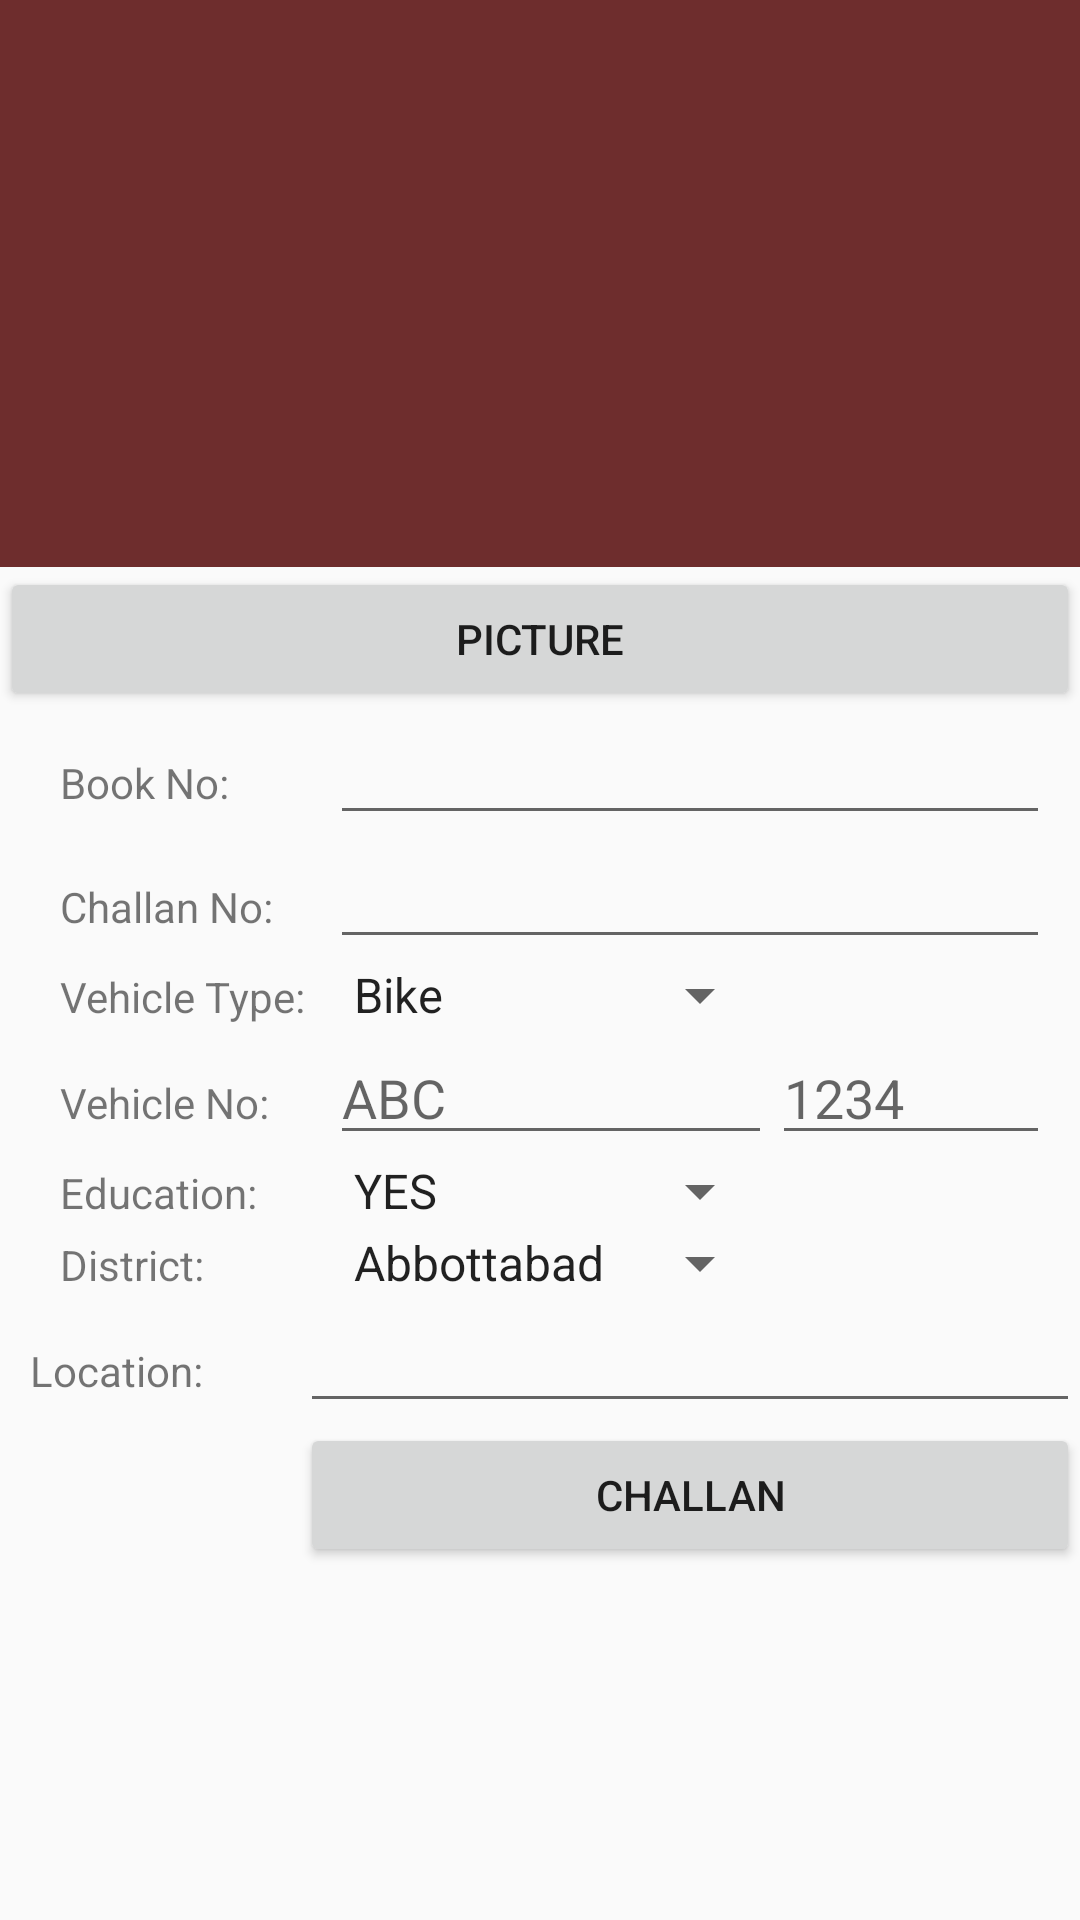

Produce the Android XML layout that renders to this screen, including the resource entries it uses.
<!-- AndroidManifest.xml: application theme AppTheme -->
<!-- res/layout/fragment_challan.xml -->
<?xml version="1.0" encoding="utf-8"?>
    <RelativeLayout xmlns:android="http://schemas.android.com/apk/res/android"
        android:layout_width="match_parent" android:layout_height="match_parent">
    <ScrollView
        android:layout_width="match_parent"
        android:layout_height="match_parent"
        android:id="@+id/scrollView">



    <TableLayout
        android:layout_width="match_parent"
        android:layout_height="match_parent"
        android:layout_alignParentBottom="true"
        android:layout_alignParentEnd="true">
        <ImageView
            android:layout_width="match_parent"
            android:layout_height="189dp"
            android:id="@+id/imageViewAccident"
            android:layout_gravity="left|top"
            android:background="#6e2d2d" />


        <Button
            android:layout_width="match_parent"
            android:layout_height="wrap_content"
            android:text="Picture"
            android:id="@+id/btnCamera"
            android:layout_gravity="right|top"
            android:layout_alignParentTop="true"
            android:layout_toEndOf="@+id/imageViewAccident" />

        <TableRow
            android:layout_width="wrap_content"
            android:layout_height="match_parent"
            android:layout_marginLeft="10dp"
            android:layout_marginRight="10dp">

            <TextView
                android:layout_width="90dp"
                android:layout_height="wrap_content"
                android:text="Book No:"
                android:layout_marginLeft="10dp"
                android:id="@+id/BookNoChalan"
                android:layout_above="@+id/EVchallanNo"
                android:layout_alignStart="@+id/DistrictChalan" />

            <EditText
                android:layout_width="match_parent"
                android:layout_height="wrap_content"
                android:layout_weight="1"
                android:id="@+id/EVBookNo"
                android:width="250dp"
                android:layout_above="@+id/EVchallanNo"
                android:layout_alignStart="@+id/EVchallanNo"
                android:layout_column="2"
                android:layout_span="2" />
        </TableRow>

        <TableRow
            android:layout_width="wrap_content"
            android:layout_height="match_parent"
            android:layout_marginLeft="10dp"
            android:layout_marginRight="10dp">

            <TextView
                android:layout_width="wrap_content"
                android:layout_height="wrap_content"
                android:text="Challan No:"
                android:layout_marginLeft="10dp"
                android:id="@+id/DistrictChalan"
                android:layout_below="@+id/imageViewAccident"
                android:layout_alignParentStart="true"
                />

            <EditText
                android:layout_width="wrap_content"
                android:layout_height="wrap_content"
                android:id="@+id/EVchallanNo"

                android:layout_alignBottom="@+id/DistrictChalan"
                android:layout_toEndOf="@+id/DistrictChalan"
                android:layout_column="2"
                android:width="190dp"
                android:layout_span="2"
                android:layout_weight="1" />
        </TableRow>
        <TableRow
            android:layout_width="match_parent"
            android:layout_height="match_parent"
            android:layout_marginLeft="10dp"
            android:layout_marginRight="10dp">

            <TextView
                android:layout_width="wrap_content"
                android:layout_height="wrap_content"
                android:text="Vehicle Type:"

                android:layout_marginLeft="10dp"
                android:id="@+id/textView4"
                android:layout_alignParentStart="true"
                />

            <Spinner
                android:layout_width="match_parent"
                android:layout_height="wrap_content"
                android:id="@+id/EVvehicleType"
                android:entries="@array/vehicleType"
                android:layout_column="2" />
        </TableRow>

        <TableRow
            android:layout_width="match_parent"
            android:layout_height="match_parent"
            android:layout_marginLeft="10dp"
            android:layout_marginRight="10dp">

            <TextView
                android:layout_width="90dp"
                android:layout_height="wrap_content"
                android:text="Vehicle No:"
                android:layout_marginLeft="10dp"
                android:id="@+id/VehicleNoChalan"
                android:layout_above="@+id/EVchallanNo"
                android:layout_alignStart="@+id/DistrictChalan" />

            <EditText
                android:layout_width="match_parent"
                android:layout_height="wrap_content"
                android:id="@+id/EVvehicleNoABC"
                android:layout_above="@+id/EVchallanNo"
                android:layout_alignStart="@+id/EVchallanNo"
                android:layout_column="2"
                android:hint="ABC"
                android:inputType="textCapCharacters" />
            <EditText
                android:layout_width="match_parent"
                android:layout_height="wrap_content"
                android:id="@+id/EVvehicleNo123"
                android:layout_above="@+id/EVchallanNo"
                android:layout_alignStart="@+id/EVchallanNo"
                android:layout_column="3"
                android:hint="1234"
                android:inputType="number"
                android:layout_weight="1" />
        </TableRow>




        <TableRow
            android:layout_width="match_parent"
            android:layout_height="match_parent"
            android:layout_marginLeft="10dp"
            android:layout_marginRight="10dp">

            <TextView
            android:layout_width="wrap_content"
            android:layout_height="wrap_content"
            android:text="Education:"

            android:layout_marginLeft="10dp"
            android:id="@+id/textView3"
            android:layout_above="@+id/btnInfra"
            android:layout_alignParentStart="true"
             />

            <Spinner
                android:layout_width="match_parent"
                android:layout_height="wrap_content"
                android:id="@+id/EVeducation"
                android:entries="@array/education"
                android:layout_column="2" />
        </TableRow>


        <TableRow
            android:layout_width="match_parent"
            android:layout_height="match_parent"
            android:layout_marginLeft="10dp"
            android:layout_marginRight="10dp">

            <TextView
                android:layout_width="wrap_content"
                android:layout_height="wrap_content"
                android:text="District:"

                android:layout_marginLeft="10dp"
                android:id="@+id/textView5"

                android:layout_alignParentStart="true"
                />

            <Spinner
                android:layout_width="match_parent"
                android:layout_height="wrap_content"
                android:id="@+id/EVdistrict"
                android:entries="@array/district"
                android:layout_column="2" />
        </TableRow>

        <TableRow
            android:layout_width="match_parent"
            android:layout_height="match_parent">

            <TextView
                android:layout_width="wrap_content"
                android:layout_height="wrap_content"
                android:text="Location:"
                android:layout_marginLeft="10dp"
                android:layout_alignParentStart="true"
                />

            <EditText
                android:layout_width="wrap_content"
                android:layout_height="wrap_content"
                android:id="@+id/EVlocation"
                android:layout_column="2"
                android:layout_weight="1" />
        </TableRow>


        <TableRow
            android:layout_width="match_parent"
            android:layout_height="match_parent">

            <Button
            android:layout_width="wrap_content"
            android:layout_height="wrap_content"
            android:text="CHALLAN"
            android:id="@+id/btnInfra"
            android:onClick="SendChallan"
            android:layout_weight="1"
            android:layout_alignParentBottom="true"
            android:layout_centerHorizontal="true"
                android:layout_column="2" />
        </TableRow>

    </TableLayout>
    </ScrollView>
</RelativeLayout>
<!-- resources referenced by this layout -->
<resources>
  <string-array name="district">
          <item>Abbottabad</item>
          <item>Bannu</item>
          <item>Batagram</item>
          <item>Buner</item>
          <item>Charsadda</item>
          <item>Chitral</item>
          <item>Hangu</item>
          <item>Haripur</item>
          <item>Karak</item>
          <item>Kohat</item>
          <item>Kohistan</item>
          <item>Lakki</item>
          <item>Marwat</item>
          <item>Lower Dir</item>
          <item>Malakand</item>
          <item>Mansehra</item>
          <item>Mardan</item>
          <item>Nowshera</item>
          <item>Peshawar</item>
          <item>Shangla</item>
          <item>Swabi</item>
          <item>Swat</item>
          <item>Tank</item>
          <item>Tor Ghar</item>
          <item>Upper Dir</item>
      </string-array>
  <string-array name="education">
          <item>YES</item>
          <item>No</item>
      </string-array>
  <string-array name="vehicleType">
          <item>Bike</item>
          <item>Motor Car/Jeep</item>
          <item>LTV</item>&gt;
          <item>HTV</item>
          <item>Others</item>
      </string-array>
  <style name="AppTheme" parent="Theme.AppCompat.Light.NoActionBar">
          
          <item name="colorPrimary">@color/colorPrimary</item>
          <item name="colorPrimaryDark">@color/colorPrimaryDark</item>
          <item name="colorAccent">@color/colorAccent</item>
      </style>
  <!-- not gathered from this repository: default colours our renderer supplied (Android Studio template values) -->
  <color name="colorPrimary">#FF6200EE</color>
  <color name="colorPrimaryDark">#FF3700B3</color>
  <color name="colorAccent">#FF03DAC5</color>
</resources>
